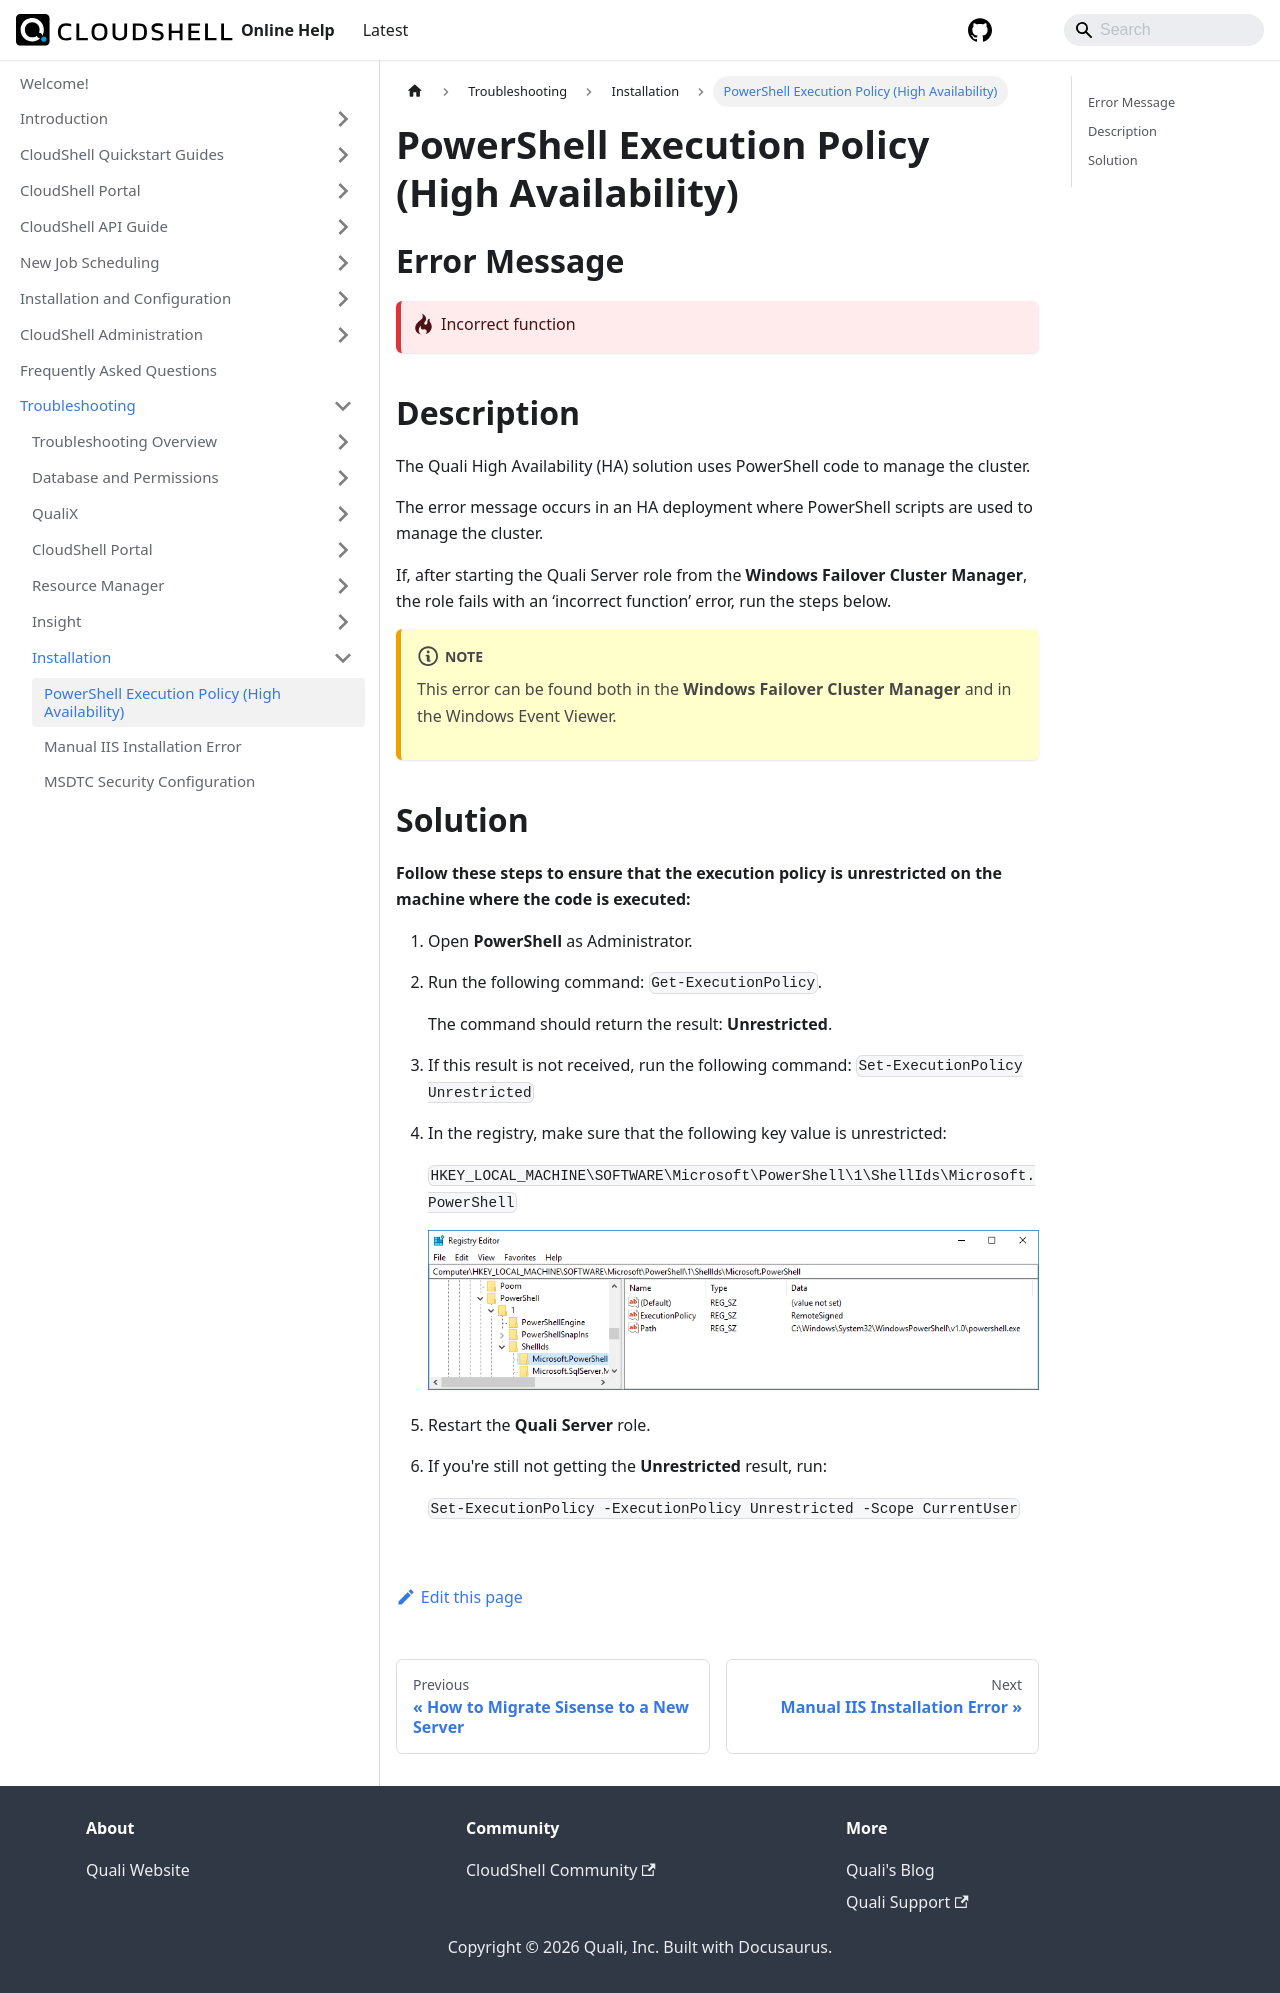

repository: QualiSystems/cloudshell-help · page: troubleshooting/installation/powershell-execution-policy-high-availability.html · generator: docusaurus

---
sidebar_position: 1
---

# PowerShell Execution Policy (High Availability)

## Error Message

:::danger-one-line
Incorrect function
:::

## Description

The Quali High Availability (HA) solution uses PowerShell code to manage the cluster.

The error message occurs in an HA deployment where PowerShell scripts are used to manage the cluster.

If, after starting the Quali Server role from the **Windows Failover Cluster Manager**, the role fails with an ‘incorrect function’ error, run the steps below.

:::note
This error can be found both in the **Windows Failover Cluster Manager** and in the Windows Event Viewer.
:::

## Solution

**Follow these steps to ensure that the execution policy is unrestricted on the machine where the code is executed:**

1. Open **PowerShell** as Administrator.
2. Run the following command: `Get-ExecutionPolicy`.
    
    The command should return the result: **Unrestricted**.
    
3. If this result is not received, run the following command: `Set-ExecutionPolicy Unrestricted`
4. In the registry, make sure that the following key value is unrestricted:
    
    `HKEY_LOCAL_MACHINE\SOFTWARE\Microsoft\PowerShell\1\ShellIds\Microsoft.PowerShell`
    
    ![](/Images/Troubleshoot/PowerShell-Execution-Policy1.png)
    
5. Restart the **Quali Server** role.
6. If you're still not getting the **Unrestricted** result, run:
    
    `Set-ExecutionPolicy -ExecutionPolicy Unrestricted -Scope CurrentUser`
